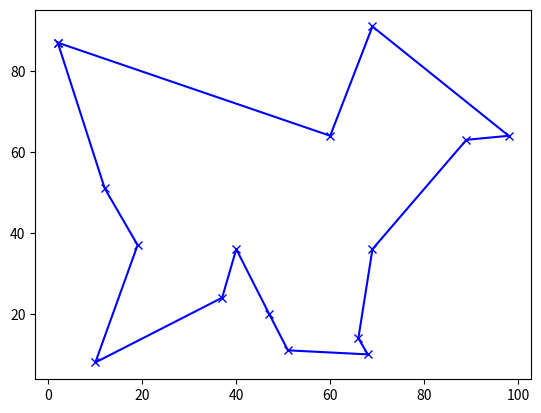

The script that saved this image:
import random, numpy, math, matplotlib.pyplot as plt


# Adapted from https://ericphanson.com/blog/2016/the-traveling-salesman-and-10-lines-of-python/

def solve_tsp(pts):
    validate_tsp_input(pts)
    n = len(pts)
    tour = list(range(0, n))

    for temp in numpy.logspace(0, 5, num=100000)[::-1]:
        # Create a new tour by randomly swapping 2 points in the previous tour
        [i, j] = sorted(random.sample(range(n), 2));
        new_tour = tour.copy()
        new_tour[j] = tour[i]
        new_tour[i] = tour[j]

        old_distance = sum([dist(pts[tour[(k + 1) % n]], pts[tour[k % n]]) for k in [j, j - 1, i, i - 1]])
        new_distance = sum([dist(pts[new_tour[(k + 1) % n]], pts[new_tour[k % n]]) for k in [j, j - 1, i, i - 1]])

        if math.exp((old_distance - new_distance) / temp) > random.random():
            tour = new_tour.copy()

    return tour


def validate_tsp_input(pts):
    n = len(pts)
    assert n > 1

    d = len(pts[0])
    for i in range(n):
        assert d == len(pts[i])


def dist(p1, p2):
    return math.sqrt(sum([(p1[e] - p2[e]) ** 2 for e in range(len(p1))]))


cities = [random.sample(range(100), 2) for x in range(15)]
cities_tour = solve_tsp(cities)

plt.plot([cities[cities_tour[i % 15]][0] for i in range(16)], [cities[cities_tour[i % 15]][1] for i in range(16)],
         'xb-')
plt.show()
